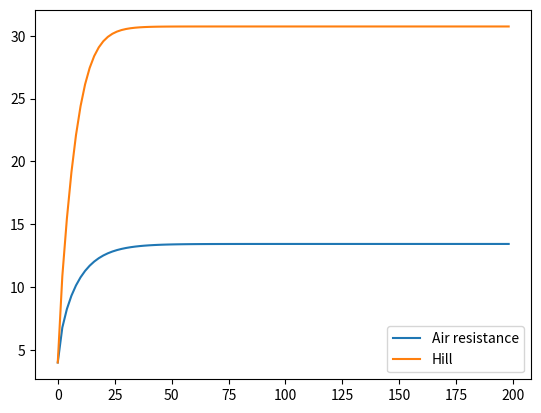

Source code (Python):
import numpy as np
import matplotlib.pyplot as plt
N = 100

vair = np.zeros(N)
vhill = np.zeros(N)

vair[0] = 4
vhill[0] = 4

slope = -12 #degrees
P = 400
m = 70
C = 1.0
rho = 1
rho2 = 0.85*rho
A = 0.33
start_time = 0
end_time = 200
dt = (end_time - start_time) / N
g = 9.82
for i in range(1, N):

    vair[i] = vair[i-1] + dt*P/(m*vair[i-1]) - C*rho*A*vair[i-1]**2*dt/(2*m)
    vhill[i] = vhill[i-1] + dt*P/(m*vhill[i-1]) - C*rho*A*vhill[i-1]**2*dt/(2*m) - g*np.sin(np.deg2rad(slope))*dt





time = np.arange(0, end_time, end_time/N)


plt.plot(time, vair, label="Air resistance")
plt.plot(time, vhill, label="Hill")




plt.legend()
plt.show()
